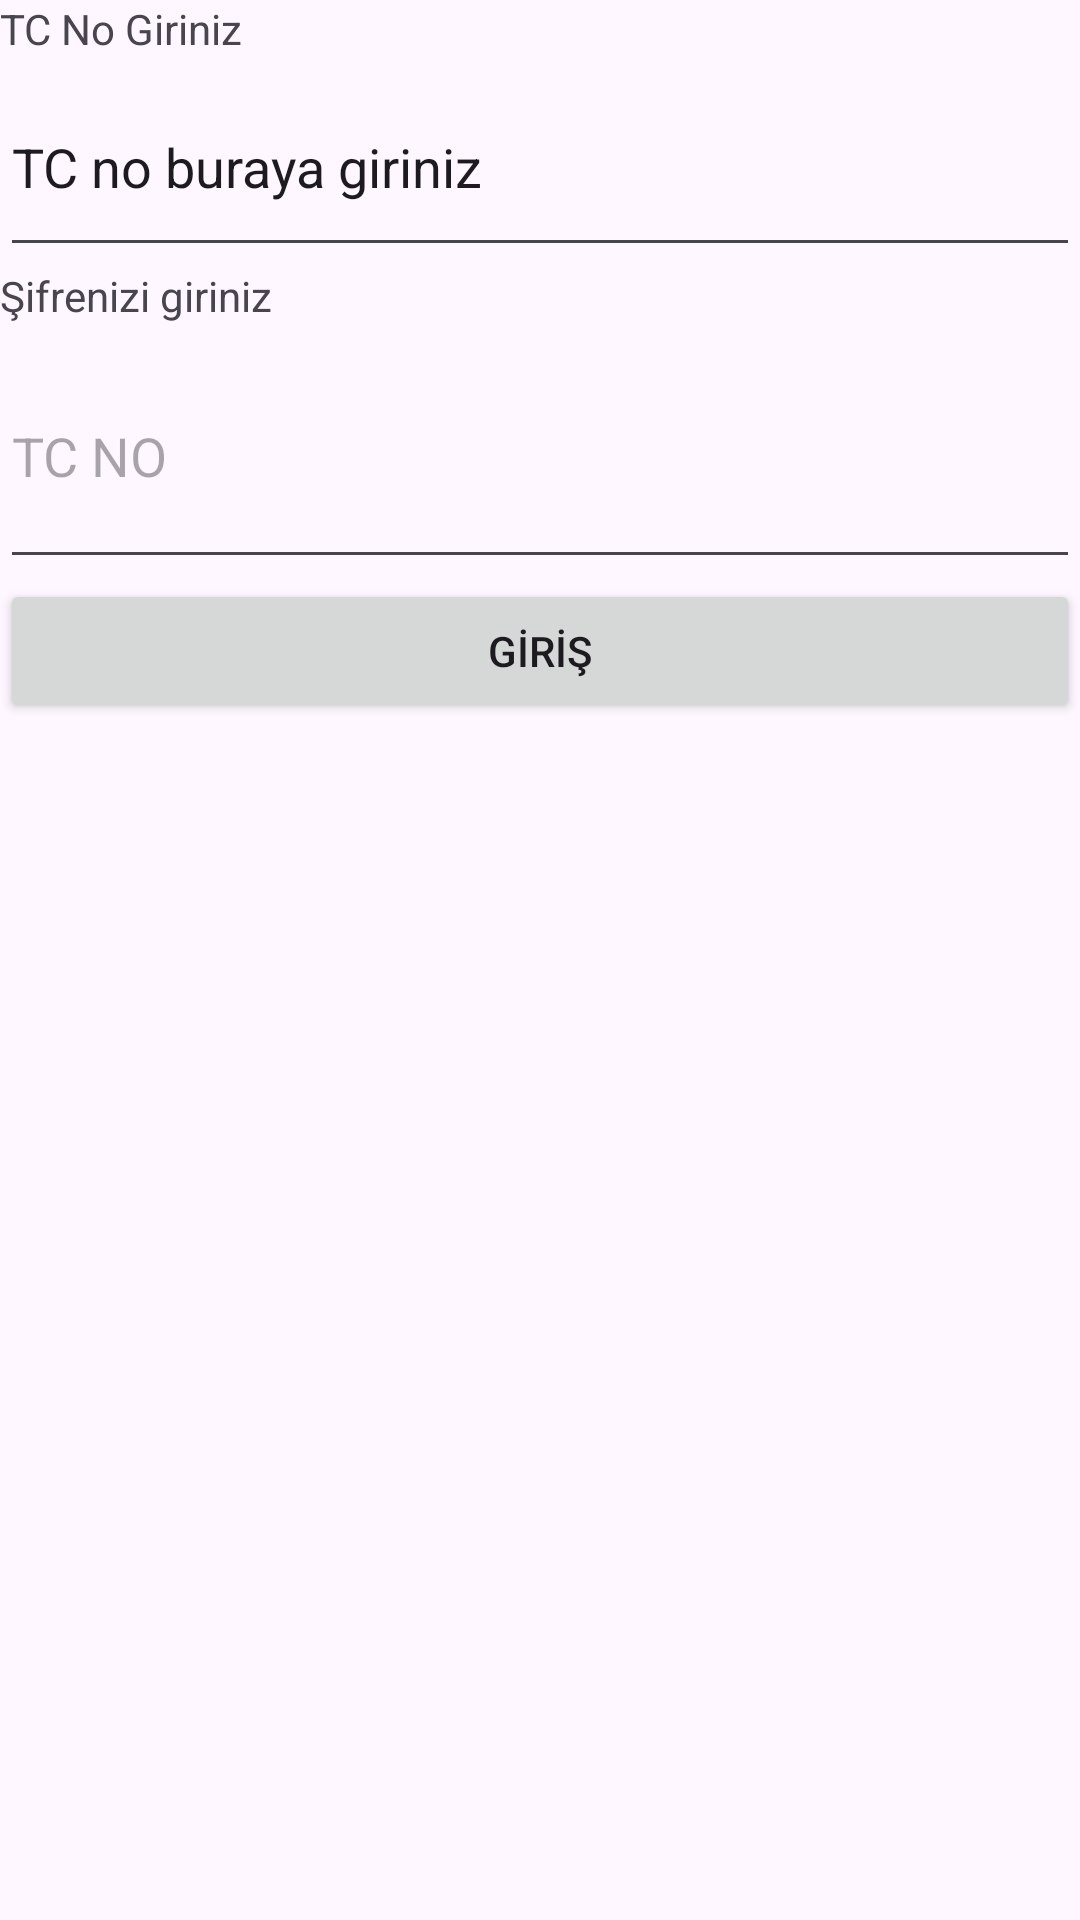

Android layout source for this screen:
<!-- AndroidManifest.xml: application theme Theme.PROJEM -->
<!-- res/layout/activity_main.xml -->
<?xml version="1.0" encoding="utf-8"?>
<androidx.constraintlayout.widget.ConstraintLayout xmlns:android="http://schemas.android.com/apk/res/android"
    xmlns:app="http://schemas.android.com/apk/res-auto"
    xmlns:tools="http://schemas.android.com/tools"
    android:layout_width="match_parent"
    android:layout_height="wrap_content"
    app:layout_constraintEnd_toEndOf="parent"
    app:layout_constraintStart_toStartOf="parent"
    app:layout_constraintTop_toTopOf="parent"
    tools:context=".MainActivity">

    <LinearLayout
        android:layout_width="match_parent"
        android:layout_height="match_parent"
        android:orientation="vertical">

        <TextView
            android:layout_width="wrap_content"
            android:layout_height="wrap_content"
            android:text="TC No Giriniz" />

        <EditText
            android:id="@+id/tcNo"
            android:layout_width="match_parent"
            android:layout_height="70dp"
            android:text="TC no buraya giriniz" />

        <TextView
            android:id="@+id/textView2"
            android:layout_width="match_parent"
            android:layout_height="wrap_content"
            android:text="Şifrenizi giriniz" />

        <EditText
            android:id="@+id/tcSifre"
            android:layout_width="match_parent"
            android:layout_height="85dp"
            android:ems="10"
            android:inputType="textPassword"
            android:hint="TC NO"/>

        <Button
            android:id="@+id/btnGiris"
            android:layout_width="match_parent"
            android:layout_height="wrap_content"
            android:text="GİRİŞ" />
    </LinearLayout>

</androidx.constraintlayout.widget.ConstraintLayout>
<!-- resources referenced by this layout -->
<resources>
  <style name="Theme.PROJEM" parent="Base.Theme.PROJEM" />
  <style name="Base.Theme.PROJEM" parent="Theme.Material3.DayNight.NoActionBar">
          
          
      </style>
</resources>
